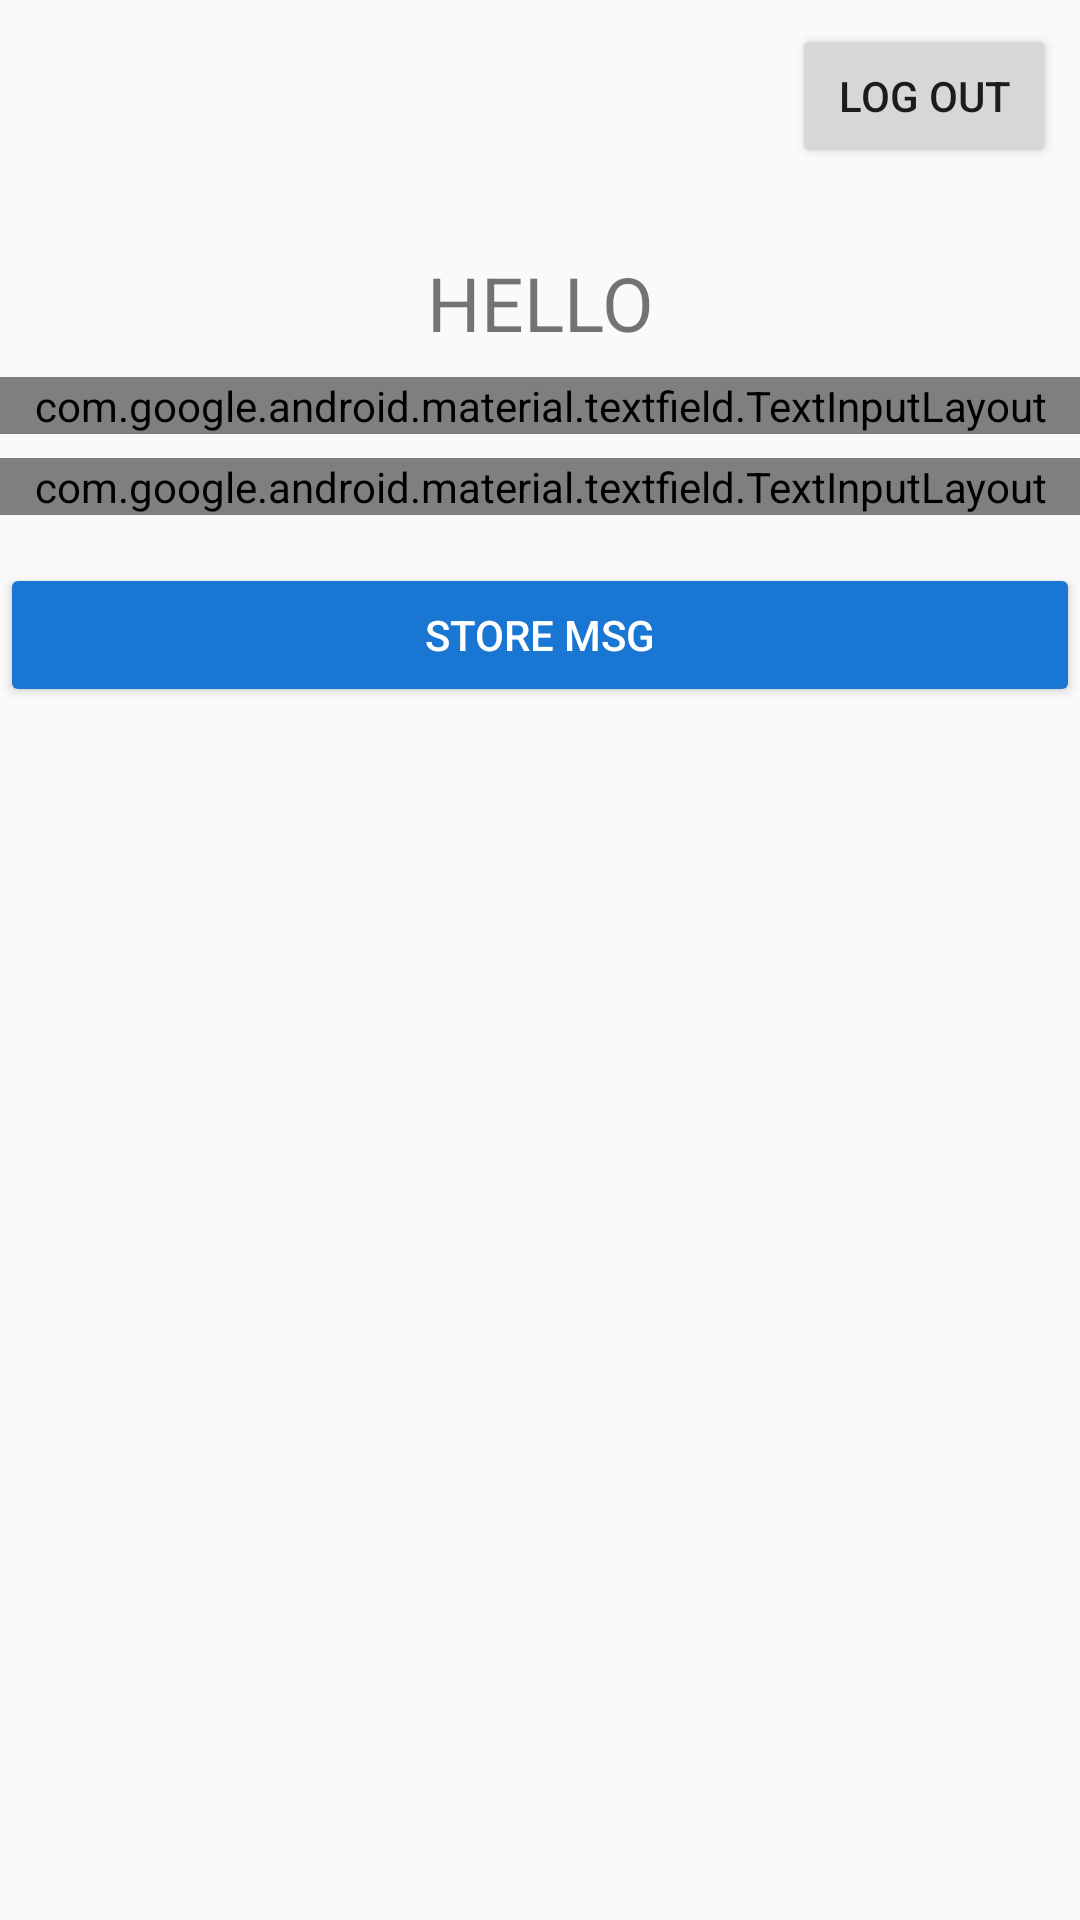

Here is an Android app screen rendered from its layout file. Give the layout XML and the strings, colors and styles it references.
<!-- AndroidManifest.xml: application theme AppTheme -->
<!-- res/layout/activity_profile.xml -->
<?xml version="1.0" encoding="utf-8"?>
<android.support.constraint.ConstraintLayout xmlns:android="http://schemas.android.com/apk/res/android"
    xmlns:app="http://schemas.android.com/apk/res-auto"
    xmlns:tools="http://schemas.android.com/tools"
    android:layout_width="match_parent"
    android:layout_height="match_parent"
    tools:context=".ProfileActivity"
    android:focusable="true"
    android:focusableInTouchMode="true">


    <TextView
        android:id="@+id/tv_username"
        android:layout_width="match_parent"
        android:layout_height="wrap_content"
        android:layout_alignParentStart="true"
        android:layout_alignParentTop="true"
        android:layout_alignParentEnd="true"
        android:layout_marginTop="84dp"
        android:text="HELLO"
        android:textAlignment="center"
        android:textSize="25dp"
        app:layout_constraintTop_toTopOf="parent"
        tools:layout_editor_absoluteX="0dp" />

    <Button
        android:id="@+id/btn_logout"
        android:layout_width="wrap_content"
        android:layout_height="wrap_content"
        android:layout_alignParentStart="true"
        android:layout_alignParentTop="true"
        android:layout_alignParentEnd="true"
        android:layout_marginTop="8dp"
        android:layout_marginEnd="8dp"
        android:text="LOG Out"
        app:layout_constraintEnd_toEndOf="parent"
        app:layout_constraintTop_toTopOf="parent" />

    <android.support.design.widget.TextInputLayout
        android:id="@+id/textInputLayout"
        style="@style/Widget.MaterialComponents.TextInputLayout.OutlinedBox.Dense"
        android:layout_width="match_parent"
        android:layout_height="wrap_content"
        android:layout_alignParentStart="true"
        android:layout_alignParentTop="true"
        android:layout_alignParentEnd="true"
        android:layout_marginTop="8dp"
        app:layout_constraintTop_toBottomOf="@+id/tv_username">

        <android.support.design.widget.TextInputEditText
            android:id="@+id/edt_username"
            android:layout_width="match_parent"
            android:layout_height="wrap_content"
            android:hint="Username" />
    </android.support.design.widget.TextInputLayout>

    <android.support.design.widget.TextInputLayout
        android:id="@+id/textInputLayout2"
        style="@style/Widget.MaterialComponents.TextInputLayout.OutlinedBox.Dense"
        android:layout_width="match_parent"
        android:layout_height="wrap_content"
        android:layout_alignParentStart="true"
        android:layout_alignParentTop="true"
        android:layout_alignParentEnd="true"
        android:layout_marginTop="8dp"
        app:layout_constraintTop_toBottomOf="@+id/textInputLayout"
        tools:layout_editor_absoluteX="16dp">

        <android.support.design.widget.TextInputEditText
            android:id="@+id/edt_msg"
            android:layout_width="match_parent"
            android:layout_height="wrap_content"
            android:hint="Message" />
    </android.support.design.widget.TextInputLayout>

    <Button
        android:id="@+id/btn_storemsg"
        android:layout_width="match_parent"
        android:layout_height="wrap_content"
        android:layout_below="@+id/tv_username"
        android:layout_alignParentStart="true"
        android:layout_alignParentEnd="true"
        android:layout_marginTop="16dp"
        android:backgroundTint="@color/colorPrimary"
        android:text="Store msg"
        android:textColor="#fff"
        app:layout_constraintTop_toBottomOf="@+id/textInputLayout2"
        tools:layout_editor_absoluteX="0dp" />

    <ListView
        android:id="@+id/list_view"
        android:layout_width="match_parent"
        android:layout_height="384dp"
        android:layout_alignParentBottom="true"
        android:layout_marginTop="8dp"
        android:fadeScrollbars="false"
        app:layout_constraintTop_toBottomOf="@+id/btn_storemsg"
        tools:layout_editor_absoluteX="16dp" />

</android.support.constraint.ConstraintLayout>
<!-- resources referenced by this layout -->
<resources>
  <color name="colorPrimary">#1976d2</color>
  <style name="AppTheme" parent="Theme.AppCompat.Light.DarkActionBar">
          
          <item name="colorPrimary">@color/colorPrimary</item>
          <item name="colorPrimaryDark">@color/colorPrimaryDark</item>
          <item name="colorAccent">@color/colorAccent</item>
      </style>
  <color name="colorPrimaryDark">#1565c0</color>
  <color name="colorAccent">#D81B60</color>
</resources>
